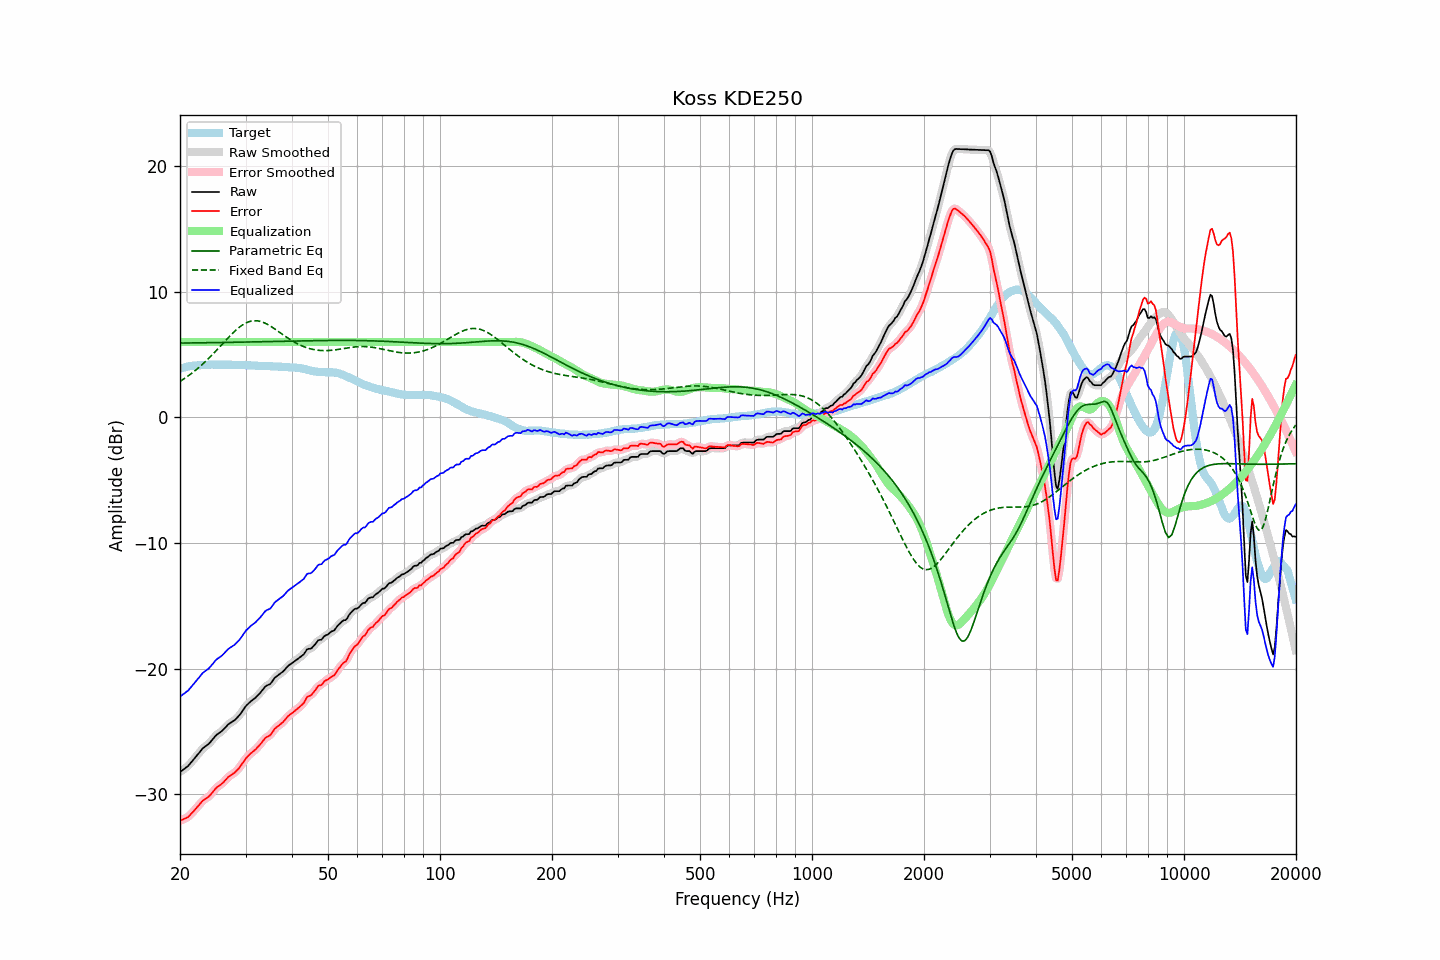

The table this chart was drawn from, first rows:
frequency, raw, error, smoothed, error_smoothed, equalization, parametric_eq, fixed_band_eq, equalized_raw, equalized_smoothed, target
20.00, -28.21, -32.09, -28.20, -32.09, 6.00, 5.91, 2.87, -22.21, -22.20, 3.88
20.20, -28.12, -32.04, -28.12, -32.04, 6.00, 5.92, 2.95, -22.12, -22.12, 3.92
20.40, -28.02, -31.97, -28.03, -31.99, 6.00, 5.92, 3.03, -22.02, -22.03, 3.95
20.61, -27.93, -31.91, -27.93, -31.92, 6.00, 5.92, 3.12, -21.93, -21.93, 3.98
20.81, -27.83, -31.85, -27.83, -31.86, 6.00, 5.92, 3.20, -21.83, -21.83, 4.02
21.02, -27.74, -31.80, -27.72, -31.77, 6.00, 5.92, 3.29, -21.74, -21.72, 4.06
21.23, -27.59, -31.66, -27.59, -31.67, 6.00, 5.92, 3.39, -21.59, -21.59, 4.07
21.44, -27.44, -31.53, -27.45, -31.54, 6.00, 5.92, 3.48, -21.44, -21.45, 4.09
21.66, -27.29, -31.40, -27.29, -31.40, 6.00, 5.93, 3.58, -21.29, -21.29, 4.11
21.87, -27.14, -31.26, -27.13, -31.26, 6.00, 5.93, 3.68, -21.14, -21.13, 4.12
22.09, -26.98, -31.12, -26.98, -31.11, 6.00, 5.93, 3.79, -20.98, -20.98, 4.14
22.31, -26.82, -30.96, -26.82, -30.96, 6.00, 5.93, 3.89, -20.82, -20.82, 4.14
22.54, -26.67, -30.82, -26.66, -30.81, 6.00, 5.93, 4.00, -20.67, -20.66, 4.15
22.76, -26.51, -30.67, -26.51, -30.66, 6.00, 5.94, 4.12, -20.51, -20.51, 4.16
22.99, -26.35, -30.51, -26.37, -30.53, 6.00, 5.94, 4.23, -20.35, -20.37, 4.16
23.22, -26.25, -30.42, -26.25, -30.41, 6.00, 5.94, 4.35, -20.25, -20.25, 4.17
23.45, -26.15, -30.32, -26.15, -30.33, 6.00, 5.94, 4.47, -20.15, -20.15, 4.18
23.69, -26.06, -30.24, -26.06, -30.24, 6.00, 5.94, 4.59, -20.06, -20.06, 4.18
23.92, -25.96, -30.15, -25.95, -30.14, 6.00, 5.94, 4.72, -19.96, -19.95, 4.19
24.16, -25.82, -30.02, -25.82, -30.02, 6.00, 5.95, 4.85, -19.82, -19.82, 4.20
24.40, -25.66, -29.87, -25.66, -29.87, 6.00, 5.95, 4.98, -19.66, -19.66, 4.21
24.65, -25.51, -29.71, -25.50, -29.71, 6.00, 5.95, 5.11, -19.51, -19.50, 4.20
24.89, -25.35, -29.55, -25.36, -29.56, 6.00, 5.95, 5.24, -19.35, -19.36, 4.20
25.14, -25.23, -29.43, -25.24, -29.43, 6.00, 5.95, 5.38, -19.23, -19.24, 4.20
25.39, -25.14, -29.34, -25.14, -29.33, 6.00, 5.96, 5.52, -19.14, -19.14, 4.20
25.65, -25.05, -29.25, -25.05, -29.24, 6.00, 5.96, 5.65, -19.05, -19.05, 4.20
25.91, -24.96, -29.15, -24.95, -29.14, 6.00, 5.96, 5.79, -18.96, -18.95, 4.19
26.16, -24.84, -29.03, -24.84, -29.03, 6.00, 5.96, 5.93, -18.84, -18.84, 4.19
26.43, -24.70, -28.89, -24.70, -28.89, 6.00, 5.97, 6.07, -18.70, -18.70, 4.19
26.69, -24.56, -28.75, -24.56, -28.75, 6.00, 5.97, 6.21, -18.56, -18.56, 4.19
26.96, -24.42, -28.61, -24.43, -28.63, 6.00, 5.97, 6.34, -18.42, -18.43, 4.19
27.23, -24.33, -28.52, -24.33, -28.52, 6.00, 5.97, 6.47, -18.33, -18.33, 4.19
27.50, -24.25, -28.44, -24.25, -28.44, 6.00, 5.97, 6.61, -18.25, -18.25, 4.19
27.77, -24.17, -28.35, -24.17, -28.35, 6.00, 5.98, 6.73, -18.17, -18.17, 4.18
28.05, -24.09, -28.26, -24.08, -28.25, 6.00, 5.98, 6.85, -18.09, -18.08, 4.18
28.33, -23.96, -28.12, -23.96, -28.14, 6.00, 5.98, 6.97, -17.96, -17.96, 4.16
28.62, -23.83, -28.00, -23.83, -28.00, 6.00, 5.98, 7.08, -17.83, -17.83, 4.17
28.90, -23.69, -27.86, -23.68, -27.85, 6.00, 5.99, 7.18, -17.69, -17.68, 4.17
29.19, -23.52, -27.68, -23.51, -27.68, 6.00, 5.99, 7.28, -17.52, -17.51, 4.16
29.48, -23.33, -27.50, -23.33, -27.49, 6.00, 5.99, 7.37, -17.33, -17.33, 4.17
29.78, -23.14, -27.31, -23.14, -27.31, 6.00, 5.99, 7.45, -17.14, -17.14, 4.17
30.08, -22.96, -27.13, -22.97, -27.14, 6.00, 6.00, 7.51, -16.96, -16.97, 4.16
30.38, -22.83, -26.98, -22.83, -26.98, 6.00, 6.00, 7.57, -16.83, -16.83, 4.15
30.68, -22.71, -26.86, -22.70, -26.85, 6.00, 6.00, 7.62, -16.71, -16.70, 4.15
30.99, -22.59, -26.73, -22.60, -26.74, 6.00, 6.00, 7.66, -16.59, -16.60, 4.14
31.30, -22.49, -26.63, -22.50, -26.63, 6.00, 6.01, 7.68, -16.49, -16.50, 4.14
31.61, -22.40, -26.53, -22.40, -26.53, 6.00, 6.01, 7.70, -16.40, -16.40, 4.13
31.93, -22.30, -26.42, -22.29, -26.41, 6.00, 6.01, 7.69, -16.30, -16.29, 4.12
32.24, -22.17, -26.28, -22.17, -26.28, 6.00, 6.01, 7.69, -16.17, -16.17, 4.11
32.57, -22.03, -26.14, -22.04, -26.14, 6.00, 6.02, 7.67, -16.03, -16.04, 4.11
32.89, -21.90, -26.00, -21.89, -25.99, 6.00, 6.02, 7.64, -15.90, -15.89, 4.10
33.22, -21.74, -25.84, -21.73, -25.83, 6.00, 6.02, 7.60, -15.74, -15.73, 4.10
33.55, -21.58, -25.68, -21.57, -25.67, 6.00, 6.03, 7.55, -15.58, -15.57, 4.10
33.89, -21.42, -25.51, -21.44, -25.53, 6.00, 6.03, 7.49, -15.42, -15.44, 4.10
34.23, -21.33, -25.42, -21.35, -25.44, 6.00, 6.03, 7.43, -15.33, -15.35, 4.09
34.57, -21.28, -25.36, -21.28, -25.36, 6.00, 6.03, 7.36, -15.28, -15.28, 4.08
34.92, -21.22, -25.30, -21.19, -25.27, 6.00, 6.04, 7.29, -15.22, -15.19, 4.08
35.27, -21.07, -25.14, -21.06, -25.13, 6.00, 6.04, 7.20, -15.07, -15.06, 4.07
35.62, -20.89, -24.95, -20.90, -24.96, 6.00, 6.04, 7.12, -14.89, -14.90, 4.06
35.97, -20.71, -24.76, -20.74, -24.79, 6.00, 6.04, 7.04, -14.71, -14.74, 4.06
... 635 more rows
